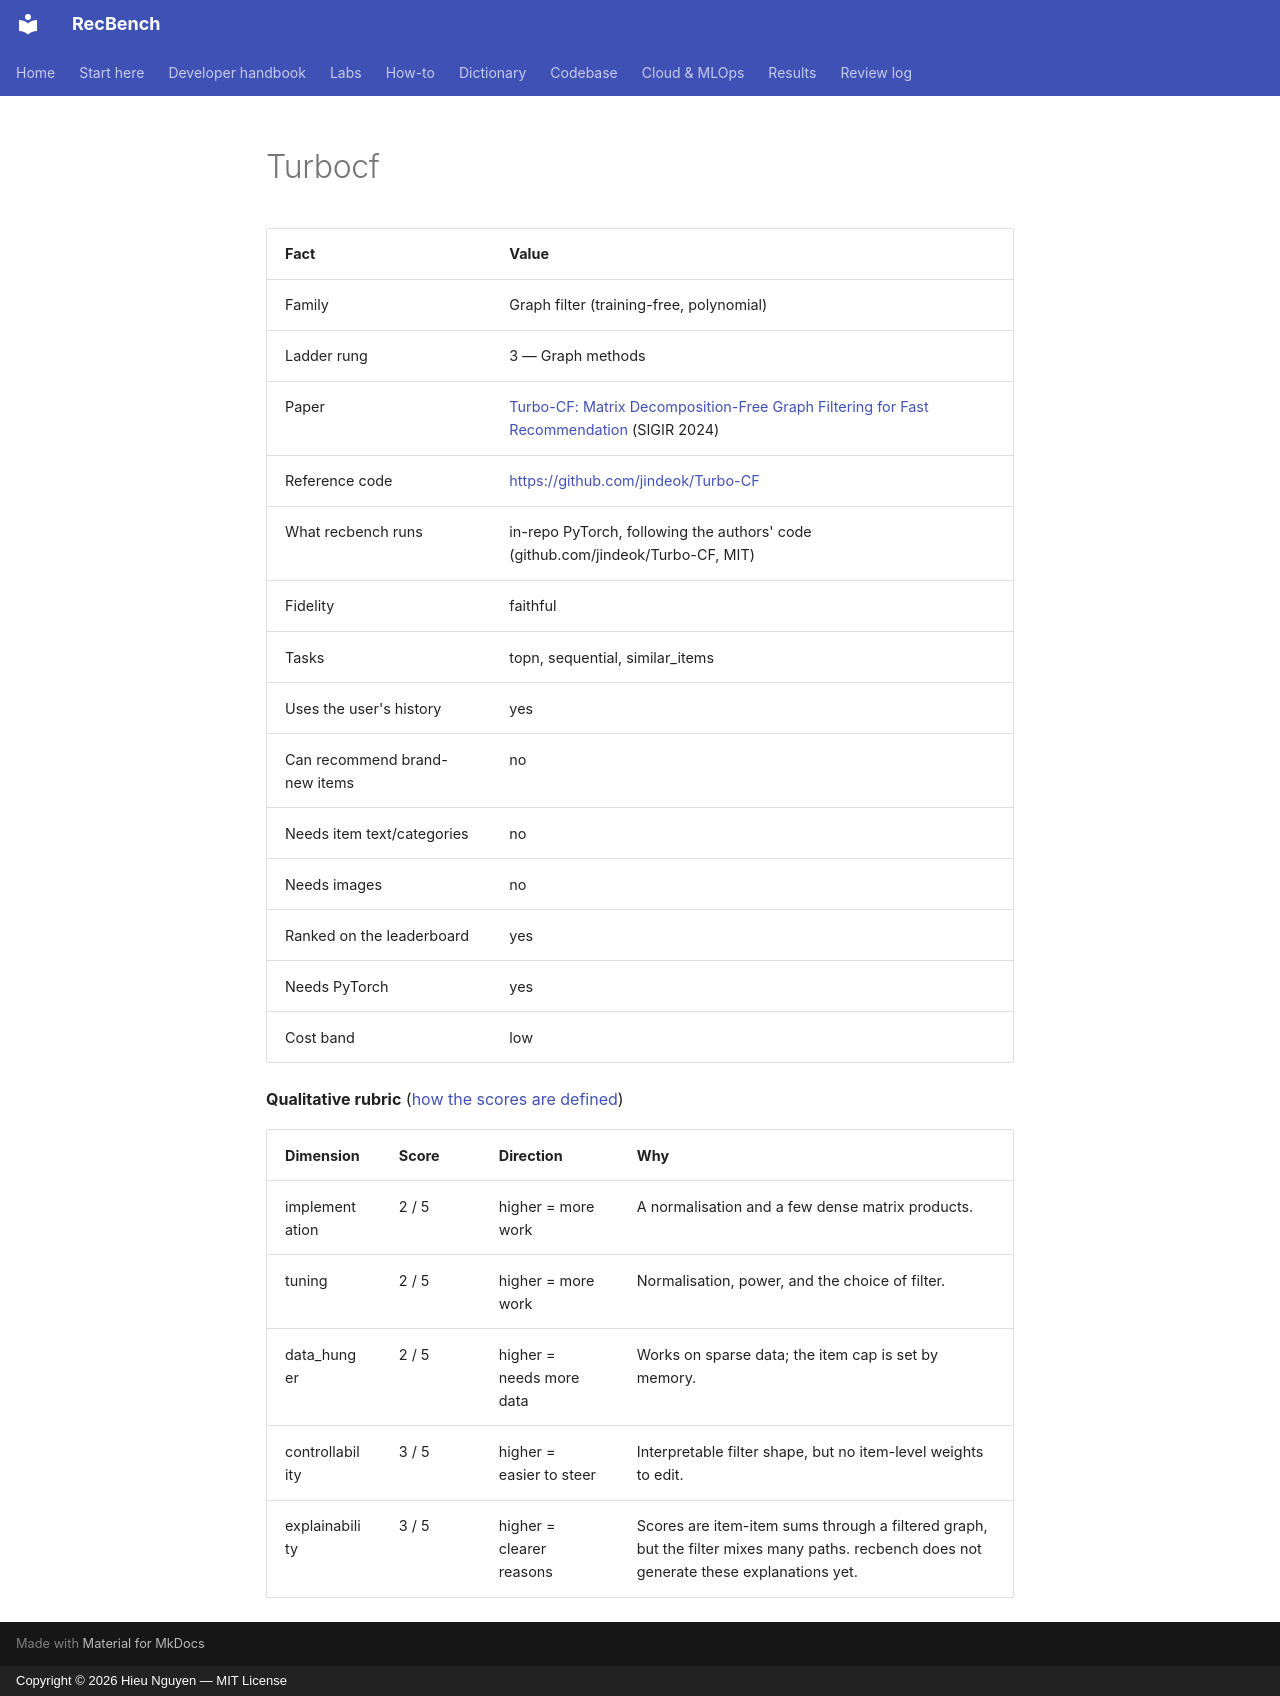

repository: trunghieu11/recbench · page: generated/methods/turbocf/index.html · generator: mkdocs · copyright: Copyright © 2026 Hieu Nguyen — MIT License

<!-- generated by recbench.dictionary.build from dictionary/catalog.yaml; do not edit -->

| Fact | Value |
|---|---|
| Family | Graph filter (training-free, polynomial) |
| Ladder rung | 3 — Graph methods |
| Paper | [Turbo-CF: Matrix Decomposition-Free Graph Filtering for Fast Recommendation](https://arxiv.org/abs/2404.14243) (SIGIR 2024) |
| Reference code | [https://github.com/jindeok/Turbo-CF](https://github.com/jindeok/Turbo-CF) |
| What recbench runs | in-repo PyTorch, following the authors' code (github.com/jindeok/Turbo-CF, MIT) |
| Fidelity | faithful |
| Tasks | topn, sequential, similar_items |
| Uses the user's history | yes |
| Can recommend brand-new items | no |
| Needs item text/categories | no |
| Needs images | no |
| Ranked on the leaderboard | yes |
| Needs PyTorch | yes |
| Cost band | low |

**Qualitative rubric** ([how the scores are defined](../metrics/qualitative-rubric.md))

| Dimension | Score | Direction | Why |
|---|---|---|---|
| implementation | 2 / 5 | higher = more work | A normalisation and a few dense matrix products. |
| tuning | 2 / 5 | higher = more work | Normalisation, power, and the choice of filter. |
| data_hunger | 2 / 5 | higher = needs more data | Works on sparse data; the item cap is set by memory. |
| controllability | 3 / 5 | higher = easier to steer | Interpretable filter shape, but no item-level weights to edit. |
| explainability | 3 / 5 | higher = clearer reasons | Scores are item-item sums through a filtered graph, but the filter mixes many paths. recbench does not generate these explanations yet. |
